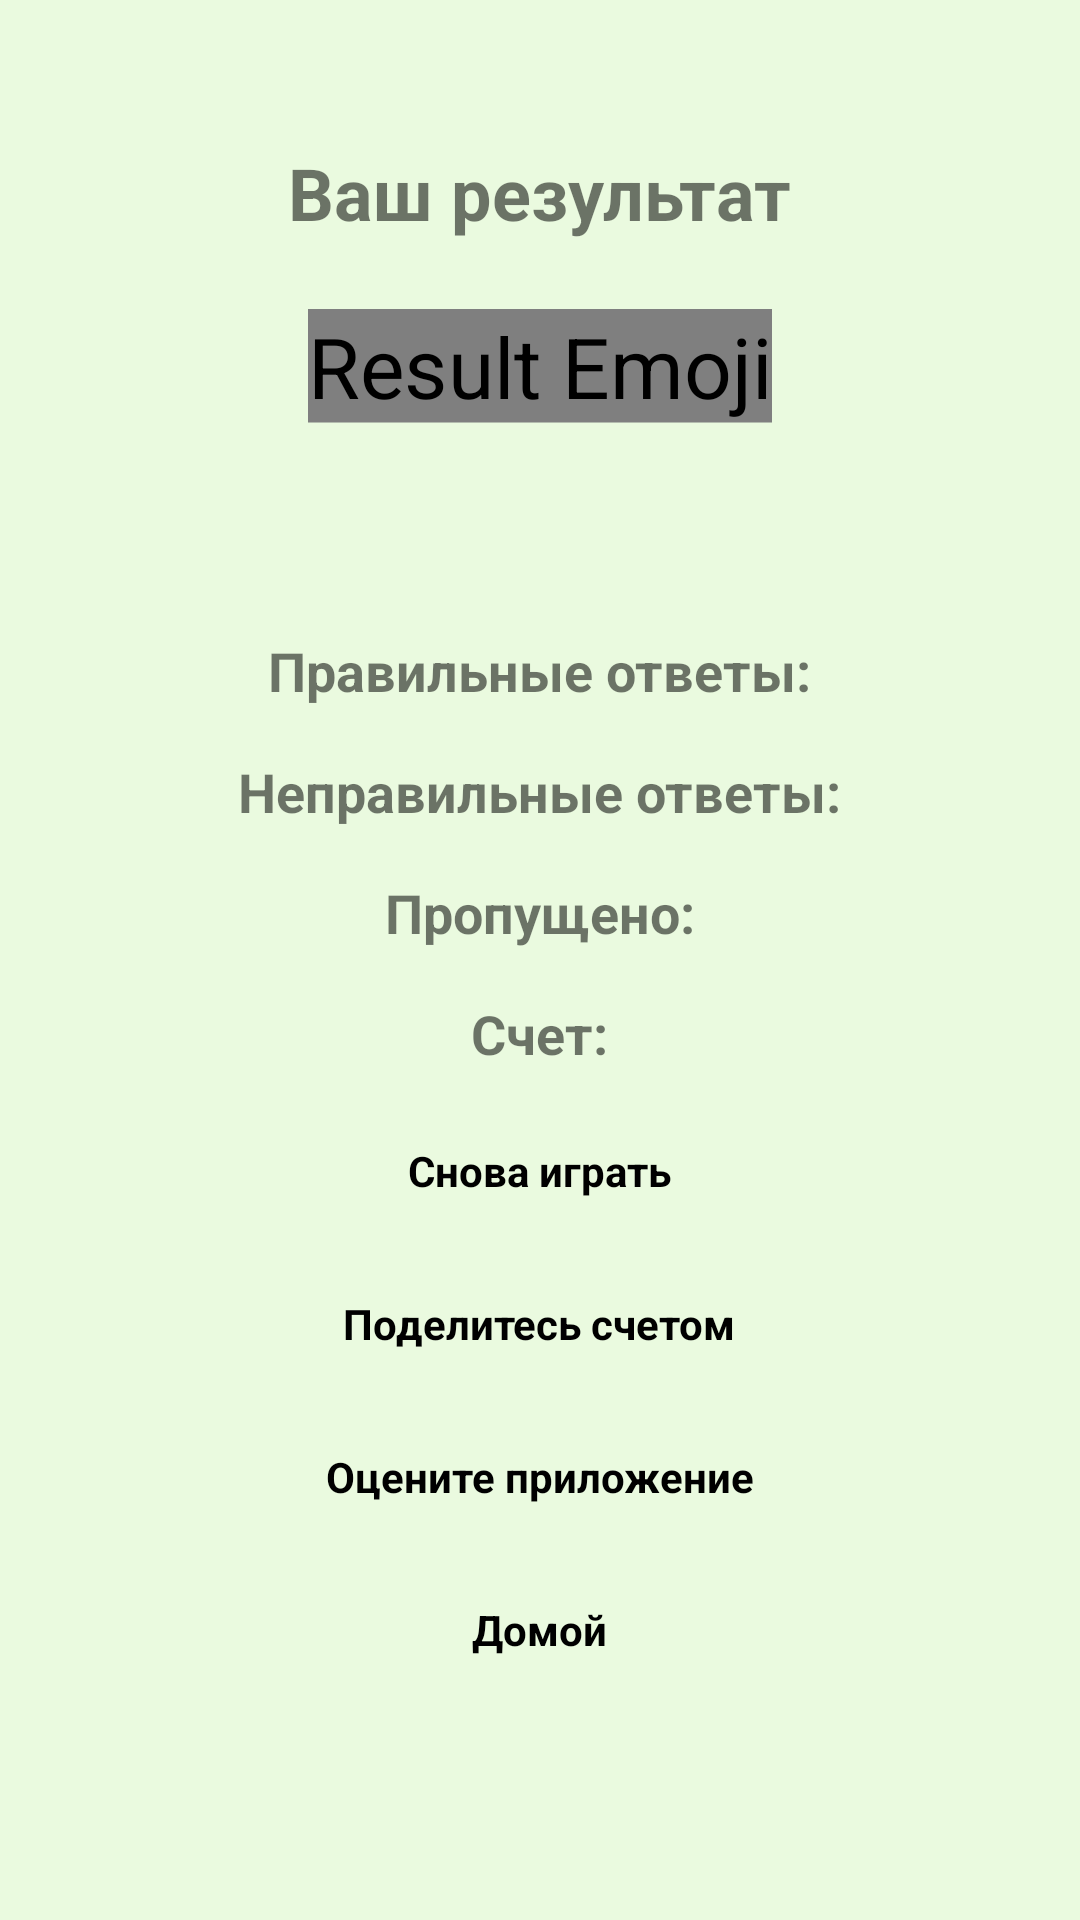

Here is an Android app screen rendered from its layout file. Give the layout XML and the strings, colors and styles it references.
<!-- AndroidManifest.xml: application theme Theme.ITQuiz -->
<!-- res/layout/activity_result.xml -->
<?xml version="1.0" encoding="utf-8"?>
<RelativeLayout xmlns:android="http://schemas.android.com/apk/res/android"
    xmlns:tools="http://schemas.android.com/tools"
    android:layout_width="match_parent"
    android:layout_height="match_parent"
    android:background="@color/light_green"
    android:orientation="vertical"
    tools:ignore="ExtraText"
    tools:context=".ResultActivity"
    android:padding="16dp"
    android:fitsSystemWindows="true">

    >

    <TextView
        android:id="@+id/tvResultTitle"
        android:layout_width="wrap_content"
        android:layout_height="wrap_content"
        android:text="Ваш результат"
        android:textSize="24sp"
        android:layout_centerHorizontal="true"
        android:layout_marginTop="32dp"
        android:textStyle="bold"/>

    <pl.droidsonroids.gif.GifImageView
        android:id="@+id/ivResultEmoji"
        android:layout_width="wrap_content"
        android:layout_height="wrap_content"
        android:layout_below="@id/tvResultTitle"
        android:layout_centerHorizontal="true"
        android:layout_marginTop="32dp"
        android:src="@drawable/smiley_face"
        android:contentDescription="Result Emoji"
        android:scaleX="2"
        android:scaleY="2" />

    <TextView
        android:id="@+id/tvCorrectAnswers"
        android:layout_width="wrap_content"
        android:layout_height="wrap_content"
        android:layout_below="@id/ivResultEmoji"
        android:layout_centerHorizontal="true"
        android:textSize="18sp"
        android:layout_marginTop="80dp"
        android:text="Правильные ответы:"
        android:textStyle="bold"/>

    <TextView
        android:id="@+id/tvIncorrectAnswers"
        android:layout_width="wrap_content"
        android:layout_height="wrap_content"
        android:layout_below="@id/tvCorrectAnswers"
        android:layout_centerHorizontal="true"
        android:textSize="18sp"
        android:layout_marginTop="16dp"
        android:text="Неправильные ответы:"
        android:textStyle="bold"/>

    <TextView
        android:id="@+id/tvSkippedQuestions"
        android:layout_width="wrap_content"
        android:layout_height="wrap_content"
        android:layout_below="@id/tvIncorrectAnswers"
        android:layout_centerHorizontal="true"
        android:textSize="18sp"
        android:layout_marginTop="16dp"
        android:text="Пропущено:"
        android:textStyle="bold"/>

    <TextView
        android:id="@+id/tvScore"
        android:layout_width="wrap_content"
        android:layout_height="wrap_content"
        android:layout_below="@id/tvSkippedQuestions"
        android:layout_centerHorizontal="true"
        android:textSize="18sp"
        android:layout_marginTop="16dp"
        android:text="Счет:"
        android:textStyle="bold"/>

    <TextView
        android:id="@+id/tvRetry"
        android:layout_width="wrap_content"
        android:layout_height="wrap_content"
        android:layout_below="@id/tvScore"
        android:layout_centerHorizontal="true"
        android:text="Снова играть"
        android:layout_marginTop="16dp"
        android:background="?attr/selectableItemBackground"
        android:textColor="@android:color/black"
        android:padding="8dp"
        android:textStyle="bold"/>

    <TextView
        android:id="@+id/tvShare"
        android:layout_width="wrap_content"
        android:layout_height="wrap_content"
        android:layout_below="@id/tvRetry"
        android:layout_centerHorizontal="true"
        android:text="Поделитесь счетом"
        android:layout_marginTop="16dp"
        android:background="?attr/selectableItemBackground"
        android:textColor="@android:color/black"
        android:padding="8dp"
        android:textStyle="bold"/>

    <TextView
        android:id="@+id/tvRate"
        android:layout_width="wrap_content"
        android:layout_height="wrap_content"
        android:layout_below="@id/tvShare"
        android:layout_centerHorizontal="true"
        android:text="Оцените приложение"
        android:layout_marginTop="16dp"
        android:background="?attr/selectableItemBackground"
        android:textColor="@android:color/black"
        android:padding="8dp"
        android:textStyle="bold"/>

    <TextView
        android:id="@+id/tvHome"
        android:layout_width="wrap_content"
        android:layout_height="wrap_content"
        android:layout_below="@id/tvRate"
        android:layout_centerHorizontal="true"
        android:text="Домой"
        android:layout_marginTop="16dp"
        android:background="?attr/selectableItemBackground"
        android:textColor="@android:color/black"
        android:padding="8dp"
        android:textStyle="bold"/>
</RelativeLayout>
<!-- resources referenced by this layout -->
<resources>
  <color name="light_green">#EAFADF</color>
  <style name="Theme.ITQuiz" parent="Theme.MaterialComponents.DayNight.DarkActionBar">
          <item name="colorPrimary">@color/colorPrimary</item>
          <item name="colorPrimaryVariant">@color/colorPrimaryDark</item>
          <item name="colorOnPrimary">@color/white</item>
          <item name="colorSecondary">@color/colorAccent</item>
          <item name="colorOnSecondary">@color/black</item>
      </style>
  <color name="colorPrimary">#4CAF50</color>
  <color name="colorPrimaryDark">#388E3C</color>
  <color name="white">#FFFFFFFF</color>
  <color name="colorAccent">#FFC107</color>
  <color name="black">#FF000000</color>
</resources>
